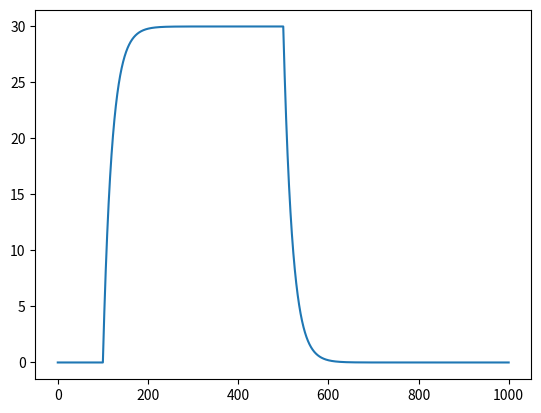

Write the Python code that produced this figure.
import numpy as np
import matplotlib.pyplot as plt
import math

dt = 0.1 #Time step [ms]
t_stimStart = 100 #Time start box current [ms]
t_stimEnd = 500 #Time stop box current [ms]
t_end = 1000 #Time to stop the simulation [ms]
I_e = 1.43 #Magnitude of current

tau = 20 #membrane time constant [ms]
t_vect = np.arange(0, t_end, dt) #Creates time vector[ms] with time step dt[ms]

#Creates a box current over the time vector with magnitude stimMag
def ConstCurrent(time_vect, stimMag, stimStartEnd_vect):
    addCurrent = False
    i = 0
    current_vect = np.zeros(len(time_vect))
    for x in range(0, len(time_vect)-1):
        if i >= len(stimStartEnd_vect):
            continue
        elif time_vect[x] >= stimStartEnd_vect[i]:
            addCurrent = not addCurrent
            i = i + 1
        if addCurrent:
            current_vect[x] = stimMag
    return current_vect

def Activation1(a_param, p_param, r_param):
    numerator = r_param ** p_param
    denominator = a_param + r_param ** p_param
    return numerator/denominator

def Activation2(a_param, p_param, r_param):
    numerator = r_param
    denominator = a_param - r_param
    return numerator/denominator


current1_vect = ConstCurrent(t_vect, 30, [t_stimStart, t_stimEnd]) #Current injected into the neuron [spikes/sec]
weightMatrix = np.array([0])
v1a_vect = np.zeros(len(t_vect))
tIdx = 1

#Linear version
while tIdx < len(t_vect):
    totalInput = np.dot([v1a_vect[tIdx-1]], weightMatrix) + current1_vect[tIdx-1]
    v1a_vect[tIdx] = v1a_vect[tIdx-1] + dt/tau*(-v1a_vect[tIdx-1] + totalInput)
    tIdx = tIdx + 1

plt.plot(t_vect, v1a_vect)
plt.show()

#Nonlinear version
weightMatrix = np.array([0])
v1a_vect = np.zeros(len(t_vect))
tIdx = 1
while tIdx < len(t_vect):
    totalInput = np.dot([v1a_vect[tIdx-1]], weightMatrix) + current1_vect[tIdx-1]
    v1a_vect[tIdx] = v1a_vect[tIdx-1] + dt/tau*(-v1a_vect[tIdx-1] + totalInput)
    tIdx = tIdx + 1
